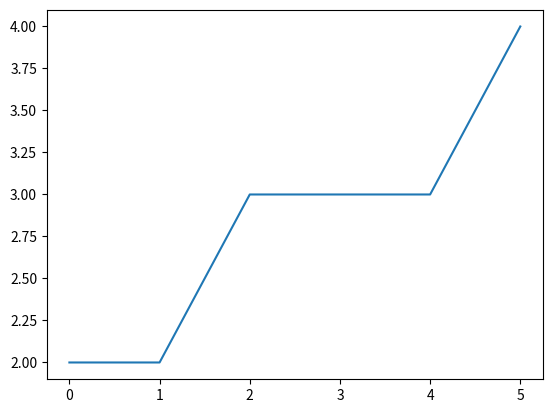

Write Python code to recreate this figure.
import matplotlib.pyplot as plt
import numpy as np
an_array = np.array([2, 2, 3, 3, 3, 4])
plt.plot(an_array)
plt.savefig("line_plot.png")
